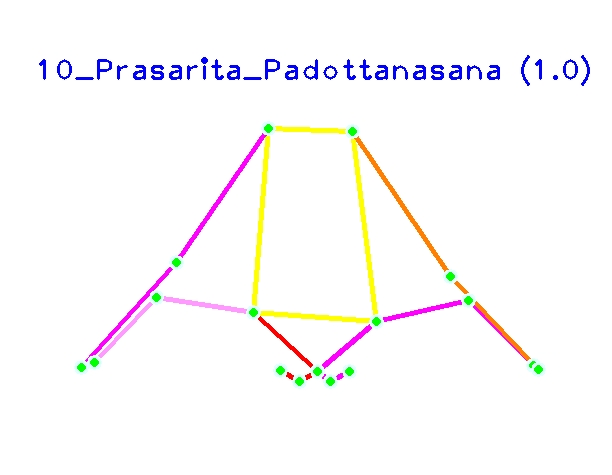

Data behind this chart, as committed beside it:
0	1	2
0.5187	0.7825	0.3667
0.5394	0.8021	0.4919
0.4897	0.8022	0.5546
0.5704	0.7814	0.602
0.4589	0.7809	0.6637
0.6155	0.676	0.8567
0.4135	0.658	0.8677
0.7653	0.6325	0.9515
0.2556	0.6267	0.757
0.8717	0.7685	0.5674
0.1545	0.7639	0.8265
0.5756	0.2766	0.9087
0.4382	0.2701	0.8131
0.7369	0.5817	0.8295
0.2877	0.5529	0.8955
0.8802	0.7784	0.8269
0.1326	0.7728	0.7664
